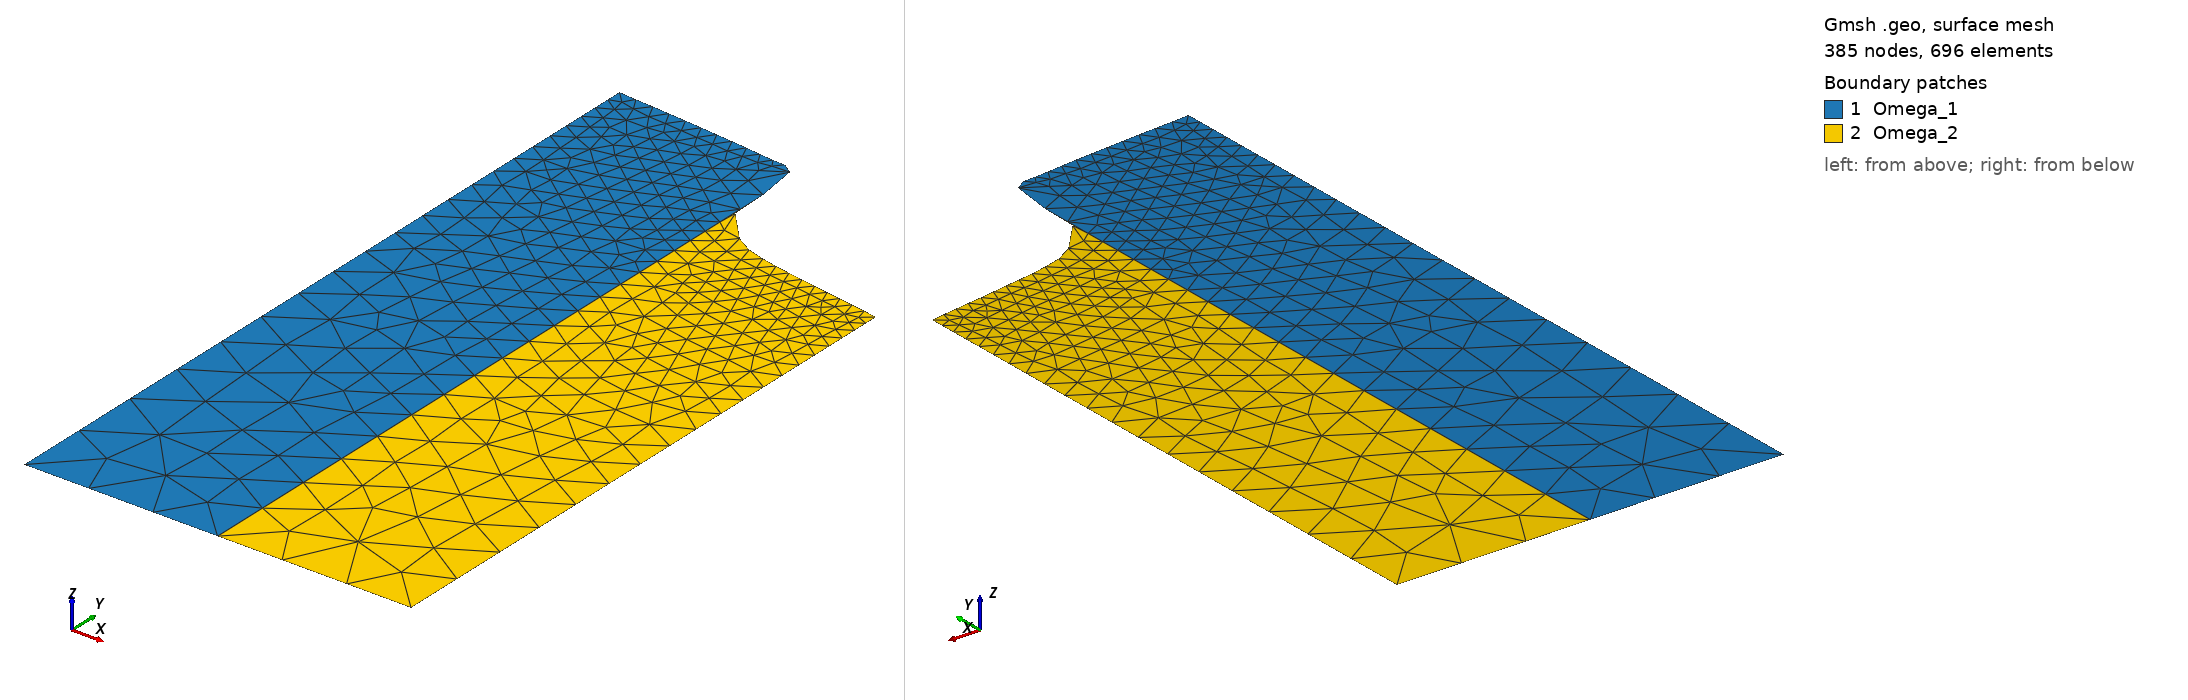

Gmsh geometry script, surface-meshed: 385 nodes, 696 surface elements. Boundary patches (legend numbers): 1 Omega_1, 2 Omega_2. Left view from above one corner, right view from below the opposite corner. Legend entries are the model's physical surfaces. The drawing asked Gmsh for element sizes between 1% and 20% of the model's largest extent; the script's own settings can give other sizes.

=== mesh.geo (drawn) ===
Point( 1 ) = {  0.000000000000000E+000,  0.000000000000000E+000,  0.000000000000000E+000 };
Point( 8 ) = { +0.833333333331568E+000,  0.000000000000000E+000,  0.000000000000000E+000 };
Line( 1 ) = { 1, 8 };
Point( 9 ) = { +0.166666666666540E+001,  0.000000000000000E+000,  0.000000000000000E+000 };
Line( 2 ) = { 8, 9 };
Point( 6 ) = { +0.250000000000000E+001,  0.000000000000000E+000,  0.000000000000000E+000 };
Line( 3 ) = { 9, 6 };
Point( 73 ) = { +0.250000000000000E+001, +0.754083085861647E+000,  0.000000000000000E+000 };
Line( 73 ) = { 6, 73 };
Point( 74 ) = { +0.250000000000000E+001, +0.144004072508656E+001,  0.000000000000000E+000 };
Line( 74 ) = { 73, 74 };
Point( 75 ) = { +0.250000000000000E+001, +0.207969604944389E+001,  0.000000000000000E+000 };
Line( 75 ) = { 74, 75 };
Point( 76 ) = { +0.250000000000000E+001, +0.268549213105687E+001,  0.000000000000000E+000 };
Line( 76 ) = { 75, 76 };
Point( 77 ) = { +0.250000000000000E+001, +0.325888382860232E+001,  0.000000000000000E+000 };
Line( 77 ) = { 76, 77 };
Point( 78 ) = { +0.250000000000000E+001, +0.380452361045021E+001,  0.000000000000000E+000 };
Line( 78 ) = { 77, 78 };
Point( 79 ) = { +0.250000000000000E+001, +0.431380040183894E+001,  0.000000000000000E+000 };
Line( 79 ) = { 78, 79 };
Point( 80 ) = { +0.250000000000000E+001, +0.478472128216329E+001,  0.000000000000000E+000 };
Line( 80 ) = { 79, 80 };
Point( 81 ) = { +0.250000000000000E+001, +0.523253518285781E+001,  0.000000000000000E+000 };
Line( 81 ) = { 80, 81 };
Point( 82 ) = { +0.250000000000000E+001, +0.565406370176345E+001,  0.000000000000000E+000 };
Line( 82 ) = { 81, 82 };
Point( 83 ) = { +0.250000000000000E+001, +0.604965501124926E+001,  0.000000000000000E+000 };
Line( 83 ) = { 82, 83 };
Point( 84 ) = { +0.250000000000000E+001, +0.642419527965547E+001,  0.000000000000000E+000 };
Line( 84 ) = { 83, 84 };
Point( 85 ) = { +0.250000000000000E+001, +0.676665803456470E+001,  0.000000000000000E+000 };
Line( 85 ) = { 84, 85 };
Point( 86 ) = { +0.250000000000000E+001, +0.708600073330446E+001,  0.000000000000000E+000 };
Line( 86 ) = { 85, 86 };
Point( 87 ) = { +0.250000000000000E+001, +0.738205208992185E+001,  0.000000000000000E+000 };
Line( 87 ) = { 86, 87 };
Point( 88 ) = { +0.250000000000000E+001, +0.767047899584766E+001,  0.000000000000000E+000 };
Line( 88 ) = { 87, 88 };
Point( 89 ) = { +0.250000000000000E+001, +0.794040682325692E+001,  0.000000000000000E+000 };
Line( 89 ) = { 88, 89 };
Point( 90 ) = { +0.250000000000000E+001, +0.819082529607198E+001,  0.000000000000000E+000 };
Line( 90 ) = { 89, 90 };
Point( 91 ) = { +0.250000000000000E+001, +0.843649715333104E+001,  0.000000000000000E+000 };
Line( 91 ) = { 90, 91 };
Point( 92 ) = { +0.250000000000000E+001, +0.877891487123389E+001,  0.000000000000000E+000 };
Line( 92 ) = { 91, 92 };
Point( 7 ) = { +0.250000000000000E+001, +0.916276796242477E+001,  0.000000000000000E+000 };
Line( 93 ) = { 92, 7 };
Point( 41 ) = { +0.242125613081951E+001, +0.971497044544762E+001,  0.000000000000000E+000 };
Line( 39 ) = { 7, 41 };
Point( 42 ) = { +0.228460149259855E+001, +0.980906498741479E+001,  0.000000000000000E+000 };
Line( 40 ) = { 41, 42 };
Point( 43 ) = { +0.212668531750752E+001, +0.981467171297881E+001,  0.000000000000000E+000 };
Line( 41 ) = { 42, 43 };
Point( 44 ) = { +0.194534104436497E+001, +0.983310400775700E+001,  0.000000000000000E+000 };
Line( 42 ) = { 43, 44 };
Point( 45 ) = { +0.175282054340745E+001, +0.985555426943618E+001,  0.000000000000000E+000 };
Line( 43 ) = { 44, 45 };
Point( 46 ) = { +0.155066709968848E+001, +0.987559882433035E+001,  0.000000000000000E+000 };
Line( 44 ) = { 45, 46 };
Point( 47 ) = { +0.133915093867824E+001, +0.989399486267561E+001,  0.000000000000000E+000 };
Line( 45 ) = { 46, 47 };
Point( 48 ) = { +0.112593693258946E+001, +0.991326377557265E+001,  0.000000000000000E+000 };
Line( 46 ) = { 47, 48 };
Point( 49 ) = { +0.906124993677512E+000, +0.993164135090970E+001,  0.000000000000000E+000 };
Line( 47 ) = { 48, 49 };
Point( 50 ) = { +0.680840079683948E+000, +0.994929698861450E+001,  0.000000000000000E+000 };
Line( 48 ) = { 49, 50 };
Point( 51 ) = { +0.459454942367531E+000, +0.996679761830875E+001,  0.000000000000000E+000 };
Line( 49 ) = { 50, 51 };
Point( 52 ) = { +0.226867299019489E+000, +0.998135212494891E+001,  0.000000000000000E+000 };
Line( 50 ) = { 51, 52 };
Point( 5 ) = {  0.000000000000000E+000, +0.100000000000000E+002,  0.000000000000000E+000 };
Line( 51 ) = { 52, 5 };
Point( 53 ) = {  0.000000000000000E+000, +0.980086692541622E+001,  0.000000000000000E+000 };
Line( 52 ) = { 5, 53 };
Point( 54 ) = {  0.000000000000000E+000, +0.958587224013280E+001,  0.000000000000000E+000 };
Line( 53 ) = { 53, 54 };
Point( 55 ) = {  0.000000000000000E+000, +0.935375256681188E+001,  0.000000000000000E+000 };
Line( 54 ) = { 54, 55 };
Point( 56 ) = {  0.000000000000000E+000, +0.910314383324479E+001,  0.000000000000000E+000 };
Line( 55 ) = { 55, 56 };
Point( 57 ) = {  0.000000000000000E+000, +0.883257329205116E+001,  0.000000000000000E+000 };
Line( 56 ) = { 56, 57 };
Point( 58 ) = {  0.000000000000000E+000, +0.854045093965354E+001,  0.000000000000000E+000 };
Line( 57 ) = { 57, 58 };
Point( 59 ) = {  0.000000000000000E+000, +0.822506013134424E+001,  0.000000000000000E+000 };
Line( 58 ) = { 58, 59 };
Point( 60 ) = {  0.000000000000000E+000, +0.788454738959382E+001,  0.000000000000000E+000 };
Line( 59 ) = { 59, 60 };
Point( 61 ) = {  0.000000000000000E+000, +0.751691169211653E+001,  0.000000000000000E+000 };
Line( 60 ) = { 60, 61 };
Point( 62 ) = {  0.000000000000000E+000, +0.711999263123801E+001,  0.000000000000000E+000 };
Line( 61 ) = { 61, 62 };
Point( 63 ) = {  0.000000000000000E+000, +0.669145765523573E+001,  0.000000000000000E+000 };
Line( 62 ) = { 62, 63 };
Point( 64 ) = {  0.000000000000000E+000, +0.622878851575536E+001,  0.000000000000000E+000 };
Line( 63 ) = { 63, 64 };
Point( 65 ) = {  0.000000000000000E+000, +0.572926632573230E+001,  0.000000000000000E+000 };
Line( 64 ) = { 64, 65 };
Point( 66 ) = {  0.000000000000000E+000, +0.518995559680451E+001,  0.000000000000000E+000 };
Line( 65 ) = { 65, 66 };
Point( 67 ) = {  0.000000000000000E+000, +0.460768698179514E+001,  0.000000000000000E+000 };
Line( 66 ) = { 66, 67 };
Point( 68 ) = {  0.000000000000000E+000, +0.397903883866553E+001,  0.000000000000000E+000 };
Line( 67 ) = { 67, 68 };
Point( 69 ) = {  0.000000000000000E+000, +0.330031681573342E+001,  0.000000000000000E+000 };
Line( 68 ) = { 68, 69 };
Point( 70 ) = {  0.000000000000000E+000, +0.256753237340995E+001,  0.000000000000000E+000 };
Line( 69 ) = { 69, 70 };
Point( 71 ) = {  0.000000000000000E+000, +0.177637930568165E+001,  0.000000000000000E+000 };
Line( 70 ) = { 70, 71 };
Point( 72 ) = {  0.000000000000000E+000, +0.922208297388860E+000,  0.000000000000000E+000 };
Line( 71 ) = { 71, 72 };
Line( 72 ) = { 72, 1 };
Curve Loop( 1 ) = { +1, +2, +3, +73, +74, +75, +76, +77, +78, +79, +80, +81, +82, +83, +84, +85, +86, +87, +88, +89, +90, +91, +92, +93, +39, +40, +41, +42, +43, +44, +45, +46, +47, +48, +49, +50, +51, +52, +53, +54, +55, +56, +57, +58, +59, +60, +61, +62, +63, +64, +65, +66, +67, +68, +69, +70, +71, +72 };
Plane Surface( 1 ) = { 1 }; 
Physical Surface( "Omega_1", 1 ) = { 1 };
Point( 10 ) = { +0.333333333333333E+001,  0.000000000000000E+000,  0.000000000000000E+000 };
Line( 4 ) = { 6, 10 };
Point( 11 ) = { +0.416666666666667E+001,  0.000000000000000E+000,  0.000000000000000E+000 };
Line( 5 ) = { 10, 11 };
Point( 2 ) = { +0.500000000000000E+001,  0.000000000000000E+000,  0.000000000000000E+000 };
Line( 6 ) = { 11, 2 };
Point( 12 ) = { +0.500000000000000E+001, +0.772614127512078E+000,  0.000000000000000E+000 };
Line( 7 ) = { 2, 12 };
Point( 3 ) = { +0.500000000000000E+001, +0.149479936404979E+001,  0.000000000000000E+000 };
Line( 8 ) = { 12, 3 };
Point( 13 ) = { +0.500000000000000E+001, +0.215200535855400E+001,  0.000000000000000E+000 };
Line( 9 ) = { 3, 13 };
Point( 14 ) = { +0.500000000000000E+001, +0.276978405440888E+001,  0.000000000000000E+000 };
Line( 10 ) = { 13, 14 };
Point( 15 ) = { +0.500000000000000E+001, +0.332880884854259E+001,  0.000000000000000E+000 };
Line( 11 ) = { 14, 15 };
Point( 16 ) = { +0.500000000000000E+001, +0.385286253507562E+001,  0.000000000000000E+000 };
Line( 12 ) = { 15, 16 };
Point( 17 ) = { +0.500000000000000E+001, +0.434535256555825E+001,  0.000000000000000E+000 };
Line( 13 ) = { 16, 17 };
Point( 18 ) = { +0.500000000000000E+001, +0.478946089622663E+001,  0.000000000000000E+000 };
Line( 14 ) = { 17, 18 };
Point( 19 ) = { +0.500000000000000E+001, +0.520697742022849E+001,  0.000000000000000E+000 };
Line( 15 ) = { 18, 19 };
Point( 20 ) = { +0.500000000000000E+001, +0.557954252494412E+001,  0.000000000000000E+000 };
Line( 16 ) = { 19, 20 };
Point( 21 ) = { +0.500000000000000E+001, +0.592086454674156E+001,  0.000000000000000E+000 };
Line( 17 ) = { 20, 21 };
Point( 22 ) = { +0.500000000000000E+001, +0.623025326055092E+001,  0.000000000000000E+000 };
Line( 18 ) = { 21, 22 };
Point( 23 ) = { +0.500000000000000E+001, +0.651476505903045E+001,  0.000000000000000E+000 };
Line( 19 ) = { 22, 23 };
Point( 24 ) = { +0.500000000000000E+001, +0.677920154335565E+001,  0.000000000000000E+000 };
Line( 20 ) = { 23, 24 };
Point( 25 ) = { +0.500000000000000E+001, +0.702299236557759E+001,  0.000000000000000E+000 };
Line( 21 ) = { 24, 25 };
Point( 26 ) = { +0.500000000000000E+001, +0.724370990562385E+001,  0.000000000000000E+000 };
Line( 22 ) = { 25, 26 };
Point( 27 ) = { +0.500000000000000E+001, +0.744975294646039E+001,  0.000000000000000E+000 };
Line( 23 ) = { 26, 27 };
Point( 28 ) = { +0.500000000000000E+001, +0.763760220175523E+001,  0.000000000000000E+000 };
Line( 24 ) = { 27, 28 };
Point( 4 ) = { +0.500000000000000E+001, +0.780721190305113E+001,  0.000000000000000E+000 };
Line( 25 ) = { 28, 4 };
Point( 29 ) = { +0.482517985826567E+001, +0.784013326266501E+001,  0.000000000000000E+000 };
Line( 26 ) = { 4, 29 };
Point( 30 ) = { +0.464749426327532E+001, +0.786648509928064E+001,  0.000000000000000E+000 };
Line( 27 ) = { 29, 30 };
Point( 31 ) = { +0.446637226496898E+001, +0.789556839434726E+001,  0.000000000000000E+000 };
Line( 28 ) = { 30, 31 };
Point( 32 ) = { +0.428302629528909E+001, +0.791982860534591E+001,  0.000000000000000E+000 };
Line( 29 ) = { 31, 32 };
Point( 33 ) = { +0.409963018741115E+001, +0.795051382895315E+001,  0.000000000000000E+000 };
Line( 30 ) = { 32, 33 };
Point( 34 ) = { +0.391183380849685E+001, +0.798279626313110E+001,  0.000000000000000E+000 };
Line( 31 ) = { 33, 34 };
Point( 35 ) = { +0.372177735722758E+001, +0.801093825357514E+001,  0.000000000000000E+000 };
Line( 32 ) = { 34, 35 };
Point( 36 ) = { +0.352682349403963E+001, +0.804435529702655E+001,  0.000000000000000E+000 };
Line( 33 ) = { 35, 36 };
Point( 37 ) = { +0.332399946810102E+001, +0.808894808921931E+001,  0.000000000000000E+000 };
Line( 34 ) = { 36, 37 };
Point( 38 ) = { +0.309858484150709E+001, +0.815301191821512E+001,  0.000000000000000E+000 };
Line( 35 ) = { 37, 38 };
Point( 39 ) = { +0.287414875198780E+001, +0.828280964306744E+001,  0.000000000000000E+000 };
Line( 36 ) = { 38, 39 };
Point( 40 ) = { +0.251325706137438E+001, +0.867945427778664E+001,  0.000000000000000E+000 };
Line( 37 ) = { 39, 40 };
Line( 38 ) = { 40, 7 };
Curve Loop( 2 ) = { +4, +5, +6, +7, +8, +9, +10, +11, +12, +13, +14, +15, +16, +17, +18, +19, +20, +21, +22, +23, +24, +25, +26, +27, +28, +29, +30, +31, +32, +33, +34, +35, +36, +37, +38, -93, -92, -91, -90, -89, -88, -87, -86, -85, -84, -83, -82, -81, -80, -79, -78, -77, -76, -75, -74, -73 };
Plane Surface( 2 ) = { 2 }; 
Physical Surface( "Omega_2", 2 ) = { 2 };
Physical Curve( "Gamma_1", 1 ) = { 1, 2, 3, 4, 5, 6 };
Physical Curve( "Gamma_2", 2 ) = { 7, 8 };
Physical Curve( "Gamma_3", 3 ) = { 9, 10, 11, 12, 13, 14, 15, 16, 17, 18, 19, 20, 21, 22, 23, 24, 25 };
Physical Curve( "Gamma_4", 4 ) = { 26, 27, 28, 29, 30, 31, 32, 33, 34, 35, 36, 37, 38 };
Physical Curve( "Gamma_5", 5 ) = { 39, 40, 41, 42, 43, 44, 45, 46, 47, 48, 49, 50, 51 };
Physical Curve( "Gamma_6", 6 ) = { 52, 53, 54, 55, 56, 57, 58, 59, 60, 61, 62, 63, 64, 65, 66, 67, 68, 69, 70, 71, 72 };
Physical Curve( "Gamma_7", 7 ) = { 73, 74, 75, 76, 77, 78, 79, 80, 81, 82, 83, 84, 85, 86, 87, 88, 89, 90, 91, 92, 93 };
Coherence;
Mesh 2;
